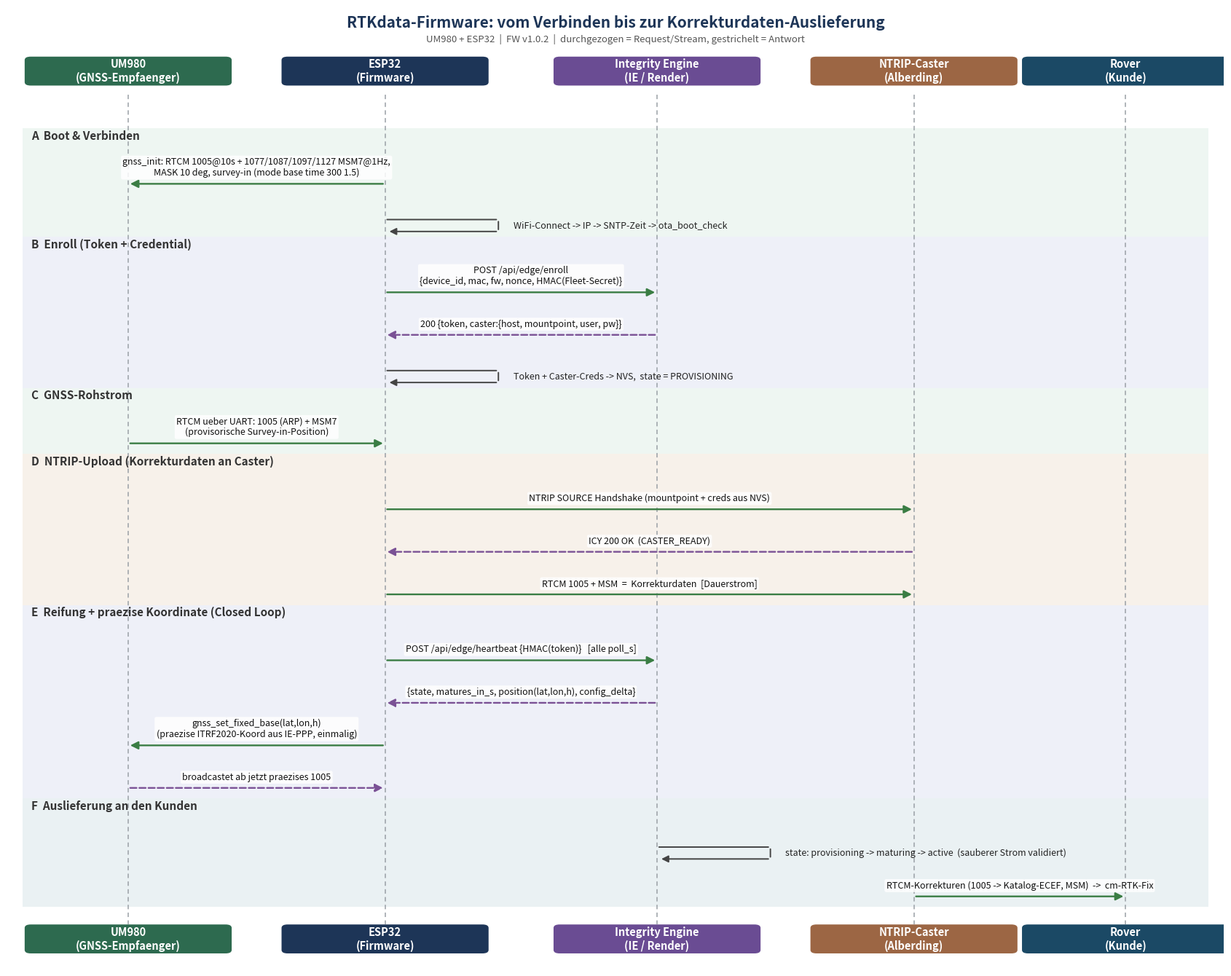

This chart was generated by the following Python code:
# -*- coding: utf-8 -*-
# Sequenzdiagramm: RTKdata-Firmware von Boot/Verbinden bis Korrekturdaten-Auslieferung.
# Codeexakt aus rtkdata-fw/main (main.c, provisioning.c, gnss.c, interface/ntrip_server.c).
import matplotlib
matplotlib.use("Agg")
import matplotlib.pyplot as plt
from matplotlib.patches import FancyBboxPatch, FancyArrowPatch, Rectangle

# ---- Akteure (Lifelines) ----
actors = [
    ("UM980\n(GNSS-Empfaenger)", 1.6,  "#2d6a4f"),
    ("ESP32\n(Firmware)",        5.0,  "#1d3557"),
    ("Integrity Engine\n(IE / Render)", 8.6, "#6a4c93"),
    ("NTRIP-Caster\n(Alberding)", 12.0, "#9c6644"),
    ("Rover\n(Kunde)",           14.8, "#1b4965"),
]
ax_of = {name.split("\n")[0]: x for name, x, _ in actors}

# ---- Phasen + Nachrichten ----
# kind: req (durchgezogen), resp (gestrichelt), self (Schleife auf Lifeline), note
phases = [
    ("A  Boot & Verbinden", "#eef6f2", [
        ("ESP32", "UM980", "gnss_init: RTCM 1005@10s + 1077/1087/1097/1127 MSM7@1Hz,\nMASK 10 deg, survey-in (mode base time 300 1.5)", "req"),
        ("ESP32", "ESP32", "WiFi-Connect -> IP -> SNTP-Zeit -> ota_boot_check", "self"),
    ]),
    ("B  Enroll (Token + Credential)", "#eef0f8", [
        ("ESP32", "Integrity Engine", "POST /api/edge/enroll\n{device_id, mac, fw, nonce, HMAC(Fleet-Secret)}", "req"),
        ("Integrity Engine", "ESP32", "200 {token, caster:{host, mountpoint, user, pw}}", "resp"),
        ("ESP32", "ESP32", "Token + Caster-Creds -> NVS,  state = PROVISIONING", "self"),
    ]),
    ("C  GNSS-Rohstrom", "#eef6f2", [
        ("UM980", "ESP32", "RTCM ueber UART: 1005 (ARP) + MSM7\n(provisorische Survey-in-Position)", "req"),
    ]),
    ("D  NTRIP-Upload (Korrekturdaten an Caster)", "#f7f1ea", [
        ("ESP32", "NTRIP-Caster", "NTRIP SOURCE Handshake (mountpoint + creds aus NVS)", "req"),
        ("NTRIP-Caster", "ESP32", "ICY 200 OK  (CASTER_READY)", "resp"),
        ("ESP32", "NTRIP-Caster", "RTCM 1005 + MSM  =  Korrekturdaten  [Dauerstrom]", "req"),
    ]),
    ("E  Reifung + praezise Koordinate (Closed Loop)", "#eef0f8", [
        ("ESP32", "Integrity Engine", "POST /api/edge/heartbeat {HMAC(token)}   [alle poll_s]", "req"),
        ("Integrity Engine", "ESP32", "{state, matures_in_s, position(lat,lon,h), config_delta}", "resp"),
        ("ESP32", "UM980", "gnss_set_fixed_base(lat,lon,h)\n(praezise ITRF2020-Koord aus IE-PPP, einmalig)", "req"),
        ("UM980", "ESP32", "broadcastet ab jetzt praezises 1005", "resp"),
    ]),
    ("F  Auslieferung an den Kunden", "#eaf1f3", [
        ("Integrity Engine", "Integrity Engine", "state: provisioning -> maturing -> active  (sauberer Strom validiert)", "self"),
        ("NTRIP-Caster", "Rover", "RTCM-Korrekturen (1005 -> Katalog-ECEF, MSM)  ->  cm-RTK-Fix", "req"),
    ]),
]

# ---- Layout ----
fig, ax = plt.subplots(figsize=(17, 13.5))
top = 0.0
row_h = 1.0
phase_gap = 0.55
y = top

# vertikale Positionen vorab berechnen
items = []  # (type, payload, y)
for ptitle, pcol, msgs in phases:
    y -= phase_gap
    band_top = y + 0.30
    for m in msgs:
        y -= row_h
        items.append(("msg", m, y))
    band_bot = y - 0.25
    items.insert(len(items) - len(msgs), ("phase", (ptitle, pcol, band_top, band_bot), None))

bottom = y - 0.6
header_y = top + 1.1
footer_y = bottom - 0.4

# Phasenbaender zuerst (Hintergrund)
xL, xR = 0.2, 15.9
for typ, payload, _ in items:
    if typ == "phase":
        ptitle, pcol, btop, bbot = payload
        ax.add_patch(Rectangle((xL, bbot), xR - xL, btop - bbot, facecolor=pcol,
                               edgecolor="none", zorder=0))
        ax.text(xL + 0.12, btop - 0.04, ptitle, ha="left", va="top",
                fontsize=11, fontweight="bold", color="#333", zorder=5)

# Lifelines + Header/Footer
for name, x, col in actors:
    short = name.split("\n")[0]
    ax.plot([x, x], [header_y - 0.55, footer_y + 0.35], color="#9aa0a6",
            lw=1.1, ls=(0, (4, 3)), zorder=1)
    for yy in (header_y, footer_y):
        box = FancyBboxPatch((x - 1.35, yy - 0.32), 2.7, 0.64,
                             boxstyle="round,pad=0.02,rounding_size=0.08",
                             facecolor=col, edgecolor="none", zorder=6)
        ax.add_patch(box)
        ax.text(x, yy, name, ha="center", va="center", color="white",
                fontsize=10.5, fontweight="bold", zorder=7)

# Nachrichten
for typ, payload, yy in items:
    if typ != "msg":
        continue
    src, dst, text, kind = payload
    xs, xd = ax_of[src], ax_of[dst]
    if kind == "self":
        w = 1.5
        ax.add_patch(FancyArrowPatch((xs, yy + 0.16), (xs + w, yy + 0.16),
                     arrowstyle="-", color="#444", lw=1.4, zorder=4))
        ax.add_patch(FancyArrowPatch((xs + w, yy + 0.16), (xs + w, yy - 0.12),
                     arrowstyle="-", color="#444", lw=1.4, zorder=4))
        ax.add_patch(FancyArrowPatch((xs + w, yy - 0.12), (xs + 0.03, yy - 0.12),
                     arrowstyle="-|>", mutation_scale=14, color="#444", lw=1.4, zorder=4))
        ax.text(xs + w + 0.2, yy + 0.02, text, ha="left", va="center",
                fontsize=9, color="#222", zorder=5)
    else:
        dashed = (kind == "resp")
        col = "#3a7d44" if not dashed else "#7a5195"
        ax.add_patch(FancyArrowPatch((xs, yy), (xd, yy), arrowstyle="-|>",
                     mutation_scale=16, color=col, lw=1.7,
                     linestyle="--" if dashed else "-", zorder=4))
        midx = (xs + xd) / 2
        ax.text(midx, yy + 0.14, text, ha="center", va="bottom",
                fontsize=9, color="#111", zorder=5,
                bbox=dict(boxstyle="round,pad=0.18", fc="white", ec="none", alpha=0.85))

# Titel + Legende
ax.text((xL + xR) / 2, header_y + 0.95,
        "RTKdata-Firmware: vom Verbinden bis zur Korrekturdaten-Auslieferung",
        ha="center", va="bottom", fontsize=15, fontweight="bold", color="#1d3557")
ax.text((xL + xR) / 2, header_y + 0.62,
        "UM980 + ESP32  |  FW v1.0.2  |  durchgezogen = Request/Stream, gestrichelt = Antwort",
        ha="center", va="bottom", fontsize=9.5, color="#555")

ax.set_xlim(0, 16.1)
ax.set_ylim(footer_y - 0.7, header_y + 1.5)
ax.axis("off")
plt.tight_layout()
out = r"C:\Users\Jonas Becker\Desktop\rtkdata-fw\docs\fw-correction-flow.png"
plt.savefig(out, dpi=160, bbox_inches="tight", facecolor="white")
print("saved:", out)
